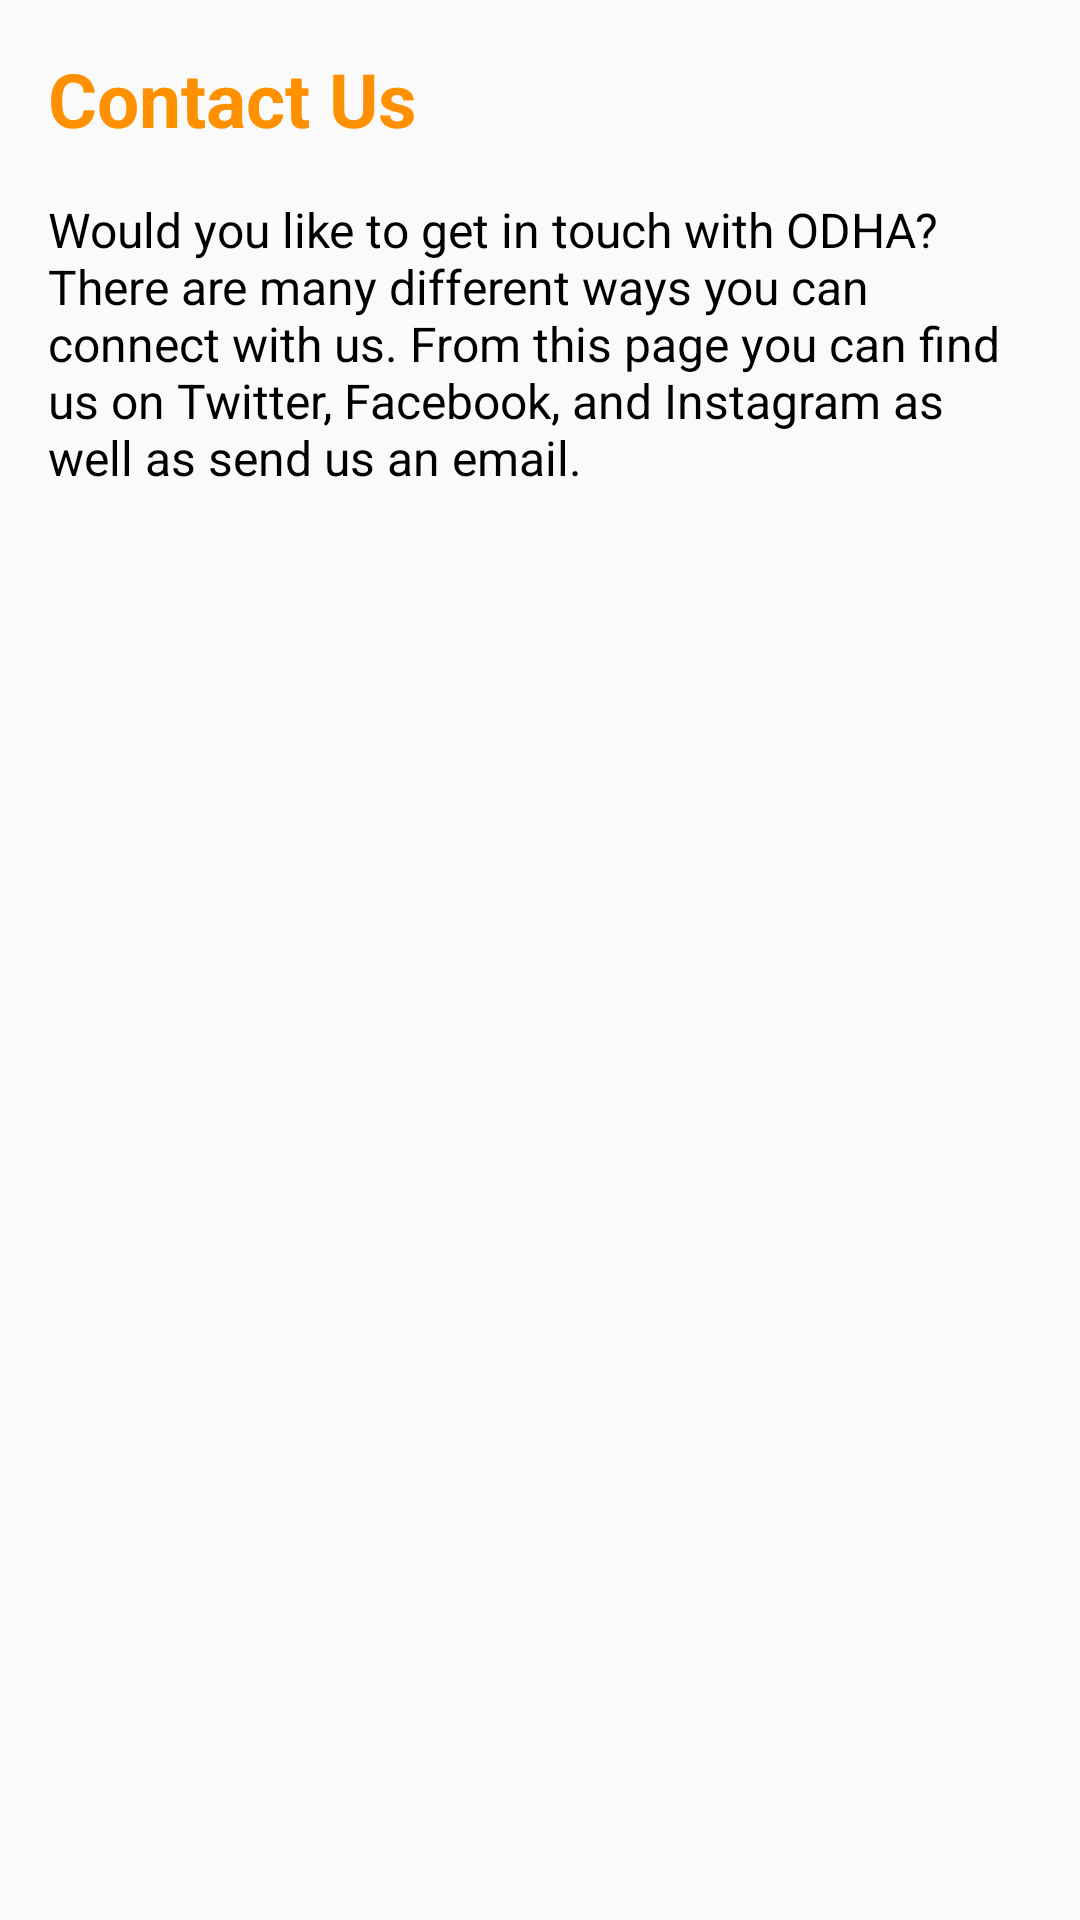

Here is an Android app screen rendered from its layout file. Give the layout XML and the strings, colors and styles it references.
<!-- AndroidManifest.xml: application theme AppTheme -->
<!-- res/layout/activity_contact.xml -->
<?xml version="1.0" encoding="utf-8"?>
<LinearLayout xmlns:android="http://schemas.android.com/apk/res/android"
    xmlns:tools="http://schemas.android.com/tools"
    android:layout_width="match_parent"
    android:layout_height="match_parent"
    tools:context="org.odha.adhaoregon.ContactActivity"
    android:orientation="vertical">

    <TextView
        android:layout_width="match_parent"
        android:layout_height="wrap_content"
        android:text="@string/contact_us_title"
        style="@style/textTitle"/>

    <TextView
        android:layout_width="match_parent"
        android:layout_height="wrap_content"
        android:text="@string/contact_us_description"
        style="@style/textGeneric"/>

</LinearLayout>
<!-- resources referenced by this layout -->
<resources>
  <string name="contact_us_description">Would you like to get in touch with ODHA? There are many different ways you can connect with us. From this page you can find us on Twitter, Facebook, and Instagram as well as send us an email. </string>
  <string name="contact_us_title">Contact Us</string>
  <style name="textGeneric">
          <item name="android:textColor">@color/black</item>
          <item name="android:textSize">@dimen/standard_text</item>
          <item name="android:layout_marginBottom">@dimen/activity_vertical_margin</item>
          <item name="android:layout_marginLeft">@dimen/activity_horizontal_margin</item>
          <item name="android:layout_marginRight">@dimen/activity_horizontal_margin</item>
      </style>
  <style name="textTitle">
          <item name="android:textColor">@color/colorADHAorange</item>
          <item name="android:textSize">@dimen/header_text</item>
          <item name="android:textStyle">bold</item>
          <item name="android:layout_marginTop">@dimen/activity_vertical_margin</item>
          <item name="android:layout_marginBottom">@dimen/activity_vertical_margin</item>
          <item name="android:layout_marginLeft">@dimen/activity_horizontal_margin</item>
          <item name="android:layout_marginRight">@dimen/activity_horizontal_margin</item>
      </style>
  <style name="AppTheme" parent="Theme.AppCompat.Light.DarkActionBar">
          
          <item name="colorPrimary">@color/colorADHAred</item>
      </style>
  <color name="black">#000000</color>
  <dimen name="standard_text">16sp</dimen>
  <dimen name="activity_vertical_margin">16dp</dimen>
  <dimen name="activity_horizontal_margin">16dp</dimen>
  <color name="colorADHAorange">#ff9000</color>
  <dimen name="header_text">25sp</dimen>
  <color name="colorADHAred">#ff0500</color>
</resources>
